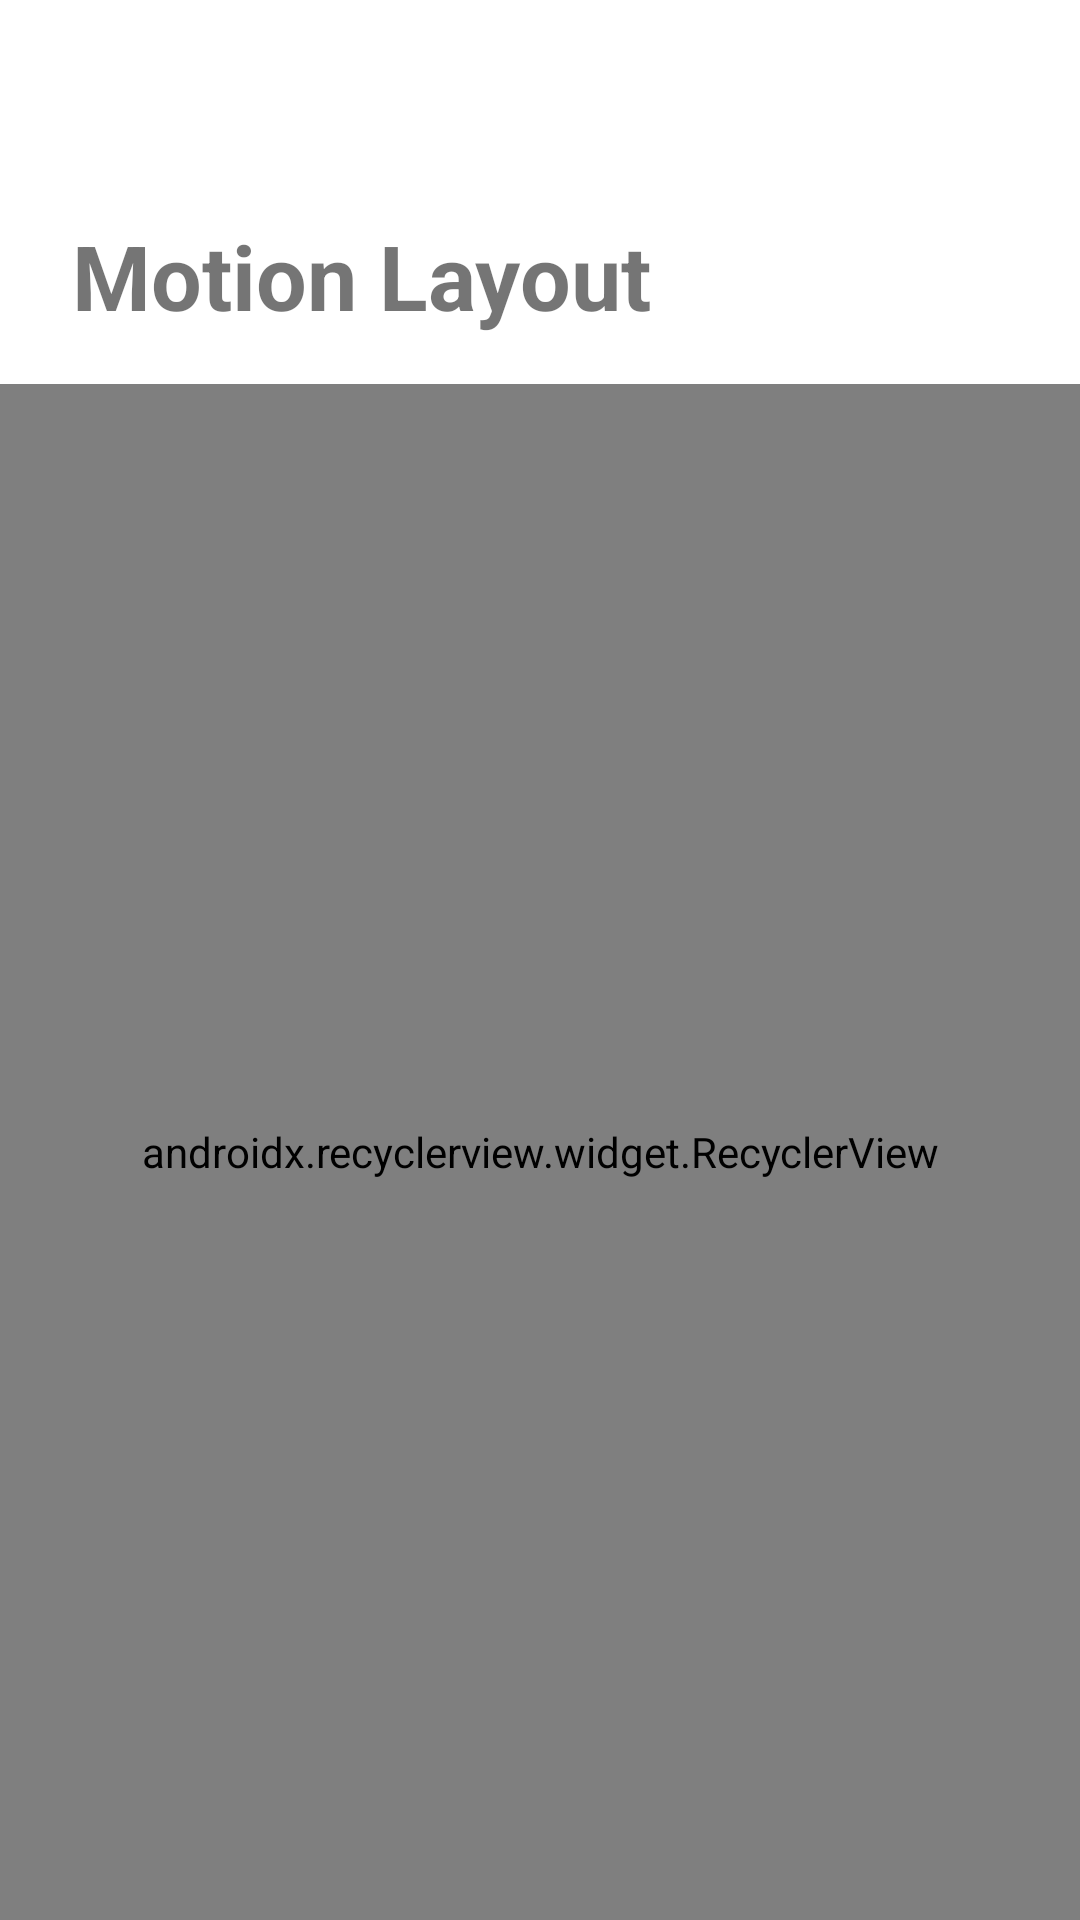

The Android layout XML behind this screen, and the referenced resources:
<!-- AndroidManifest.xml: application theme AppTheme -->
<!-- res/layout/activity_main.xml -->
<?xml version="1.0" encoding="utf-8"?>
<androidx.constraintlayout.widget.ConstraintLayout
    xmlns:android="http://schemas.android.com/apk/res/android"
    xmlns:app="http://schemas.android.com/apk/res-auto"
    xmlns:tools="http://schemas.android.com/tools"
    android:id="@+id/root_view"
    android:layout_width="match_parent"
    android:layout_height="match_parent"
    tools:context="co.hinge.motionrecycle.MainActivity">

    <androidx.constraintlayout.motion.widget.MotionLayout
        android:id="@+id/profile_scene_view"
        android:layout_width="0dp"
        android:layout_height="0dp"
        app:layoutDescription="@xml/scroll_scene"
        app:layout_constraintTop_toTopOf="parent"
        app:layout_constraintStart_toStartOf="parent"
        app:layout_constraintEnd_toEndOf="parent"
        app:layout_constraintBottom_toBottomOf="parent">

        <androidx.recyclerview.widget.RecyclerView
            android:id="@+id/recycler_view"
            android:layout_width="0dp"
            android:layout_height="0dp"
            tools:listitem="@layout/photo_item"
            app:layoutManager="co.hinge.motionrecycle.FastLayoutManager"
            app:layout_constraintTop_toBottomOf="@id/motion_header"
            app:layout_constraintStart_toStartOf="parent"
            app:layout_constraintEnd_toEndOf="parent"
            app:layout_constraintBottom_toBottomOf="parent"
            />

        <include layout="@layout/header" />

    </androidx.constraintlayout.motion.widget.MotionLayout>

    <androidx.constraintlayout.motion.widget.MotionLayout
        android:id="@+id/liking_scene_view"
        android:layout_width="0dp"
        android:layout_height="0dp"
        app:layoutDescription="@xml/liking_scene"
        app:layout_constraintTop_toTopOf="parent"
        app:layout_constraintStart_toStartOf="parent"
        app:layout_constraintEnd_toEndOf="parent"
        app:layout_constraintBottom_toBottomOf="parent"
        >

        <ImageView
            android:id="@+id/like_blur"
            android:layout_width="match_parent"
            android:layout_height="match_parent"
            android:contentDescription="@null"
            android:importantForAccessibility="no"
            android:scaleType="matrix"
            app:layout_constraintTop_toTopOf="parent"
            app:layout_constraintStart_toStartOf="parent"
            app:layout_constraintEnd_toEndOf="parent"
            app:layout_constraintBottom_toBottomOf="parent"
            />

        <TextView
            android:id="@+id/comment_bubble"
            android:layout_width="0dp"
            android:layout_height="0dp"
            android:background="@drawable/send_like_comment_bubble"
            android:text="@string/add_a_comment"
            tools:text="@tools:sample/lorem/random"
            android:paddingTop="18dp"
            android:paddingStart="12dp"
            android:paddingEnd="12dp"
            android:paddingBottom="18dp"
            android:layout_marginStart="72dp"
            android:layout_marginEnd="72dp"
            android:layout_marginBottom="16dp"
            android:textColor="@color/gray"
            android:maxLines="2"
            android:ellipsize="end"
            app:layout_constraintTop_toBottomOf="@id/motion_liked_content"
            app:layout_constraintStart_toStartOf="parent"
            app:layout_constraintEnd_toEndOf="parent"
            app:layout_constrainedHeight="true"
            app:layout_constraintHeight_max="200dp"
            />

        <TextView
            android:id="@+id/liked_subject_name"
            android:layout_width="0dp"
            android:layout_height="wrap_content"
            android:text="Detail View"
            android:textSize="30sp"
            android:textStyle="bold"
            android:layout_marginStart="40dp"
            android:layout_marginEnd="40dp"
            android:layout_marginBottom="8dp"
            app:layout_constraintStart_toStartOf="parent"
            app:layout_constraintEnd_toEndOf="parent"
            app:layout_constraintBottom_toTopOf="@id/motion_liked_content"
            />

        <TextView
            android:id="@+id/send_like_button"
            android:layout_width="0dp"
            android:layout_height="wrap_content"
            android:background="@drawable/send_like_button"
            android:text="Connect"
            android:paddingTop="12dp"
            android:paddingBottom="12dp"
            android:layout_marginTop="8dp"
            android:layout_marginStart="32dp"
            android:layout_marginEnd="32dp"
            android:textColor="@color/black"
            android:gravity="center"
            android:textStyle="bold"
            app:layout_constraintTop_toBottomOf="@id/comment_bubble"
            app:layout_constraintStart_toStartOf="parent"
            app:layout_constraintEnd_toEndOf="parent"
            />

        <TextView
            android:id="@+id/cancel_button"
            android:layout_width="0dp"
            android:layout_height="wrap_content"
            android:text="Cancel"
            android:textSize="18sp"
            android:textColor="@color/black"
            android:paddingTop="18dp"
            android:paddingBottom="18dp"
            android:layout_marginStart="32dp"
            android:layout_marginEnd="32dp"
            android:gravity="center"
            android:textStyle="bold"
            app:layout_constraintTop_toBottomOf="@id/send_like_button"
            app:layout_constraintStart_toStartOf="parent"
            app:layout_constraintEnd_toEndOf="parent"
            />

        <ImageView
            android:id="@id/motion_liked_content"
            android:layout_width="0dp"
            android:layout_height="wrap_content"
            android:background="@drawable/liked_content_bubble"
            android:importantForAccessibility="no"
            app:layout_constraintTop_toTopOf="parent"
            app:layout_constraintStart_toStartOf="parent"
            app:layout_constraintEnd_toEndOf="parent"
            />

        <EditText
            android:id="@+id/comment_composition_view"
            android:layout_width="0dp"
            android:layout_height="wrap_content"
            android:background="@color/white"
            android:gravity="center_vertical"
            android:paddingTop="18dp"
            android:paddingStart="16dp"
            android:paddingEnd="16dp"
            android:paddingBottom="18dp"
            android:hint="Add a comment"
            app:layout_constraintStart_toStartOf="parent"
            app:layout_constraintEnd_toStartOf="@id/comment_done_button"
            app:layout_constraintBottom_toBottomOf="parent"
            />

        <TextView
            android:id="@+id/comment_done_button"
            android:layout_width="80dp"
            android:layout_height="0dp"
            android:background="@color/white"
            android:text="Done"
            android:textColor="@color/indigo"
            android:textStyle="bold"
            android:gravity="center"
            app:layout_constraintTop_toTopOf="@id/comment_composition_view"
            app:layout_constraintStart_toEndOf="@id/comment_composition_view"
            app:layout_constraintEnd_toEndOf="parent"
            app:layout_constraintBottom_toBottomOf="parent"
            />

    </androidx.constraintlayout.motion.widget.MotionLayout>

</androidx.constraintlayout.widget.ConstraintLayout>
<!-- res/layout/photo_item.xml (included above) -->
<?xml version="1.0" encoding="utf-8"?>
<androidx.constraintlayout.widget.ConstraintLayout
    xmlns:android="http://schemas.android.com/apk/res/android"
    xmlns:app="http://schemas.android.com/apk/res-auto"
    android:layout_width="match_parent"
    android:layout_height="wrap_content"
    xmlns:tools="http://schemas.android.com/tools">

    <ImageView
        android:id="@+id/photo_view"
        android:layout_width="0dp"
        android:layout_height="0dp"
        android:layout_margin="12dp"
        tools:src="@tools:sample/avatars"
        android:importantForAccessibility="no"
        app:layout_constraintDimensionRatio="1"
        app:layout_constraintTop_toTopOf="parent"
        app:layout_constraintStart_toStartOf="parent"
        app:layout_constraintEnd_toEndOf="parent"
        />

</androidx.constraintlayout.widget.ConstraintLayout>
<!-- res/layout/header.xml (included above) -->
<?xml version="1.0" encoding="utf-8"?>
<androidx.constraintlayout.motion.widget.MotionLayout
    xmlns:android="http://schemas.android.com/apk/res/android"
    xmlns:app="http://schemas.android.com/apk/res-auto"
    android:id="@+id/motion_header"
    android:layout_width="match_parent"
    android:layout_height="wrap_content"
    app:layoutDescription="@xml/header_scene"
    android:background="@color/white">

    <TextView
        android:id="@+id/profile_title"
        android:layout_width="0dp"
        android:layout_height="wrap_content"
        android:text="Motion Layout"
        android:textSize="30sp"
        android:textStyle="bold"
        android:layout_marginBottom="16dp"
        android:layout_marginStart="24dp"
        android:layout_marginEnd="24dp"
        app:layout_constraintBottom_toBottomOf="parent"
        app:layout_constraintStart_toStartOf="parent"
        app:layout_constraintEnd_toEndOf="parent"
        />

</androidx.constraintlayout.motion.widget.MotionLayout>
<!-- resources referenced by this layout -->
<resources>
  <color name="black">#000</color>
  <color name="gray">#aaa</color>
  <color name="indigo">#6B38F1</color>
  <color name="white">#fff</color>
  <!-- drawable send_like_button (drawable) -->
  <?xml version="1.0" encoding="utf-8"?>
  <layer-list xmlns:android="http://schemas.android.com/apk/res/android">
      <item>
          <shape android:shape="rectangle">
              <corners android:radius="30dp" />
              <solid android:color="@color/peach" />
          </shape>
      </item>
  </layer-list>
  <!-- drawable send_like_comment_bubble (drawable) -->
  <?xml version="1.0" encoding="utf-8"?>
  <layer-list xmlns:android="http://schemas.android.com/apk/res/android">
      <item>
          <shape android:shape="rectangle">
              <corners android:radius="10dp" />
              <solid android:color="@color/white" />
          </shape>
      </item>
  </layer-list>
  <string name="add_a_comment">Add a comment</string>
  <style name="AppTheme" parent="Theme.MaterialComponents.Light.NoActionBar">
          <item name="colorPrimary">@color/colorPrimary</item>
          <item name="colorPrimaryDark">@color/colorPrimaryDark</item>
          <item name="colorAccent">@color/colorAccent</item>
          <item name="android:windowBackground">@color/colorPrimary</item>
          <item name="android:statusBarColor">@color/colorPrimary</item>
          <item name="android:windowLightStatusBar">true</item>
          <item name="android:windowTranslucentStatus">false</item>
          <item name="android:windowTranslucentNavigation">true</item>
      </style>
  <color name="peach">#fdd</color>
  <color name="colorPrimary">@color/white</color>
  <color name="colorPrimaryDark">@color/black</color>
  <color name="colorAccent">@color/indigo</color>
</resources>
